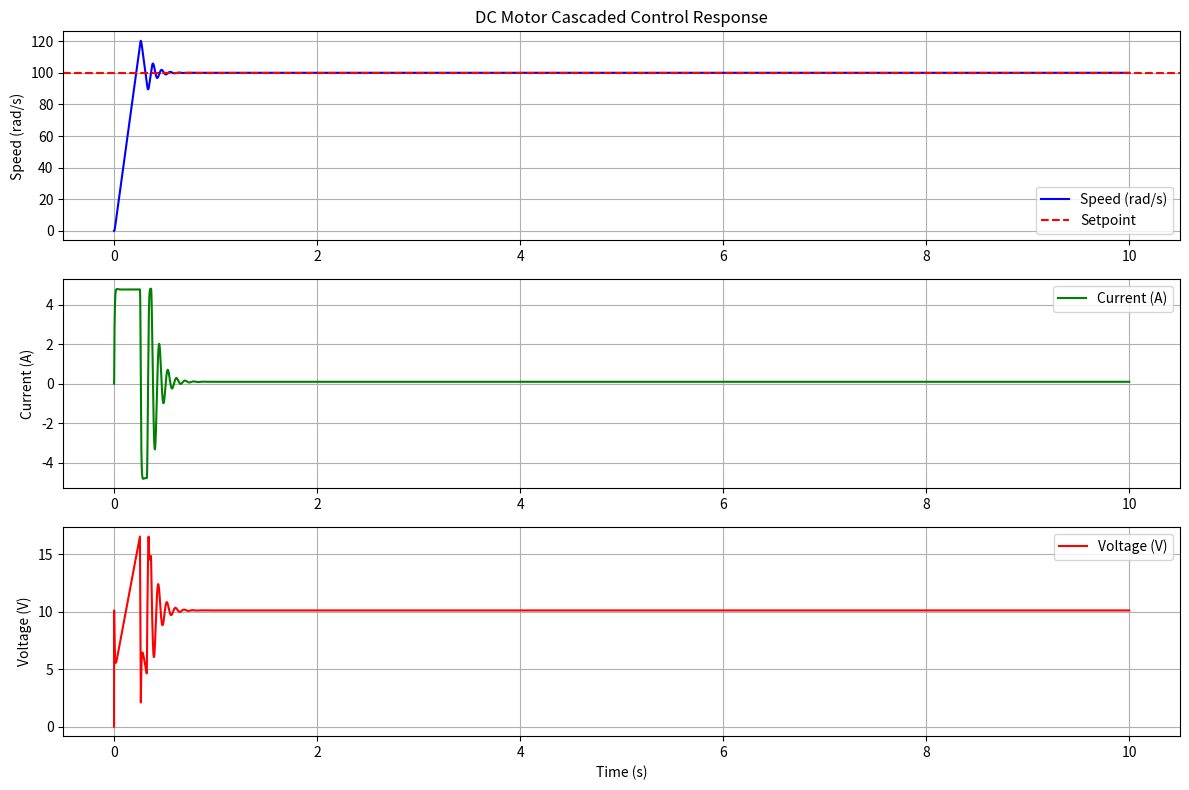

The matplotlib source for this figure:

# =============================================================================
# CONSTANTS (ROM) – Never change in hardware
# =============================================================================
CURRENT_KP = 2.0
CURRENT_KI = 200.0
CURRENT_TS = 1e-4       # 10 kHz
CURRENT_U_MIN = -24.0
CURRENT_U_MAX = 24.0
CURRENT_TT = 0.01       # anti‑windup time constant

SPEED_KP = 0.5
SPEED_KI = 50.0
SPEED_TS = 1e-3         # 1 kHz
SPEED_U_MIN = -5.0
SPEED_U_MAX = 5.0
SPEED_TT = 0.05

# motor parameters
MOTOR_R = 1.0      # Resistance (Ω)
MOTOR_L = 0.01     # Inductance (H)
MOTOR_J = 0.001    # Inertia (kg·m²)
MOTOR_B = 0.0001   # Viscous friction (N·m·s/rad)
MOTOR_KT = 0.1     # Torque constant (N·m/A)
MOTOR_KE = 0.1     # Back-EMF constant (V·s/rad)

# =============================================================================
# REGISTER FILE – All persistent state (global variables)
# =============================================================================
# ---- Plant simulation (would be ADC/encoder registers in real FPGA) ----
w_meas = 0.0        # REG: measured speed [rad/s]
i_meas = 0.0        # REG: measured current [A]
w_ref = 100.0       # REG: speed setpoint [rad/s] (written by trajectory)

# ---- Controller state ----
speed_integral = 0.0        # REG: speed PI integrator
current_integral = 0.0      # REG: current PI integrator
current_ref = 0.0           # REG: current setpoint [A] (from speed loop)
slow_cnt = 0                # REG: downsampling counter (1 kHz from 10 kHz)

# ---- Output ----
v_cmd = 0.0                 # REG: voltage command to PWM [V]

# =============================================================================
# PURE COMBINATIONAL LOGIC (WIRES) – No state, only computation
# =============================================================================
def pi_step(integral, error, Kp, Ki, Ts, u_min, u_max, Tt):
    """
    One clock tick of a PI controller with back‑calculation anti‑windup.
    All inputs and outputs are WIRES (except integral which is a register value).
    Returns (new_integral, output).
    """
    # Wires
    p = Kp * error
    integral_next = integral + Ki * Ts * error
    u_unsat = p + integral_next
    u = max(u_min, min(u_max, u_unsat))

    # Anti‑windup (only active if saturated)
    if u != u_unsat:
        integral_next -= (1.0 / Tt) * (u_unsat - u) * Ts

    return integral_next, u


def speed_controller():
    """
    Speed PI controller – runs at 1 kHz.
    Reads global w_ref, w_meas, speed_integral.
    Writes speed_integral and current_ref.
    All locals are WIRES.
    """
    global speed_integral, current_ref

    error = w_ref - w_meas                     # WIRE
    new_integral, i_ref = pi_step(
        speed_integral,
        error,
        SPEED_KP, SPEED_KI, SPEED_TS,
        SPEED_U_MIN, SPEED_U_MAX,
        SPEED_TT
    )
    # Register updates happen HERE (at the "clock edge")
    speed_integral = new_integral
    current_ref = i_ref


def current_controller():
    """
    Current PI controller – runs at 10 kHz.
    Reads global current_integral, current_ref, i_meas.
    Writes current_integral and v_cmd.
    All locals are WIRES.
    """
    global current_integral, v_cmd

    error = current_ref - i_meas               # WIRE
    new_integral, voltage = pi_step(
        current_integral,
        error,
        CURRENT_KP, CURRENT_KI, CURRENT_TS,
        CURRENT_U_MIN, CURRENT_U_MAX,
        CURRENT_TT
    )
    # Register updates
    current_integral = new_integral
    v_cmd = voltage


def clock_tick():
    """
    Main clock function – called every 100 µs (10 kHz).
    Reads global registers, writes global registers.
    No arguments, no return value (v_cmd is a global register).
    """
    global slow_cnt

    # ---- FAST LOOP (10 kHz) – always runs ----
    current_controller()

    # ---- SLOW LOOP (1 kHz) – runs every 10th tick ----
    slow_cnt += 1
    if slow_cnt >= 10:
        slow_cnt = 0
        speed_controller()


# =============================================================================
# SIMULATION LOOP – not part of hardware; tests the controller
# =============================================================================
# Plant model (simple first‑order approximations)
PLANT_CURRENT_GAIN = 0.01
PLANT_SPEED_GAIN = 0.001

# Logging
w_log = []
i_log = []
v_log = []
t_log = []
# Reset registers (already done above, but explicit for clarity)
w_meas = 0.0
i_meas = 0.0
w_ref = 100.0
speed_integral = 0.0
current_integral = 0.0
current_ref = 0.0
slow_cnt = 0
v_cmd = 0.0

# Run simulation
for n in range(100_000):          # 10 seconds at 10 kHz
    clock_tick()                  # controller step

    # Plant update (simulates physics – in FPGA this is the real motor)
    # Electrical dynamics: di/dt = (V - R*i - Ke*w)/L
    i_meas += (CURRENT_TS / MOTOR_L) * (v_cmd - MOTOR_R * i_meas - MOTOR_KE * w_meas)

    # Mechanical dynamics: dw/dt = (Kt*i - B*w - T_load)/J
    w_meas += (CURRENT_TS / MOTOR_J) * (MOTOR_KT * i_meas - MOTOR_B * w_meas - 0.0)  # T_load = 0
    # Log every 10th sample
    if n % 10 == 0:
        t_log.append(n * 1e-4)
        w_log.append(w_meas)
        i_log.append(i_meas)
        v_log.append(v_cmd)


# Optional: plot or analyze
# =============================================================================
# PRINT RESULTS TO CONSOLE
# =============================================================================
print("\n" + "=" * 60)
print("SIMULATION RESULTS - First 20 samples")
print("=" * 60)
print(f"{'Step':>6} {'Time(s)':>10} {'Speed':>10} {'Current':>10} {'Voltage':>10}")
print("-" * 60)

# Print first 20 logged samples
for i in range(min(20, len(t_log))):
    print(f"{i * 10:6d} {t_log[i]:10.4f} {w_log[i]:10.3f} {i_log[i]:10.3f} {v_log[i]:10.3f}")

print("\n" + "=" * 60)
print("FINAL STEADY STATE VALUES")
print("=" * 60)
print(f"Final speed    : {w_log[-1]:10.3f} rad/s  (target: {w_ref:.1f})")
print(f"Final current  : {i_log[-1]:10.3f} A")
print(f"Final voltage  : {v_log[-1]:10.3f} V")
print(f"Speed integral : {speed_integral:10.3f}")
print(f"Current integral: {current_integral:10.3f}")
print(f"Current ref    : {current_ref:10.3f} A")

# =============================================================================
# PLOT RESULTS (if matplotlib is available)
# =============================================================================
try:
    import matplotlib.pyplot as plt

    plt.figure(figsize=(12, 8))

    # Speed plot
    plt.subplot(3, 1, 1)
    plt.plot(t_log, w_log, 'b-', label='Speed (rad/s)')
    plt.axhline(y=w_ref, color='r', linestyle='--', label='Setpoint')
    plt.ylabel('Speed (rad/s)')
    plt.title('DC Motor Cascaded Control Response')
    plt.legend()
    plt.grid(True)

    # Current plot
    plt.subplot(3, 1, 2)
    plt.plot(t_log, i_log, 'g-', label='Current (A)')
    plt.ylabel('Current (A)')
    plt.legend()
    plt.grid(True)

    # Voltage plot
    plt.subplot(3, 1, 3)
    plt.plot(t_log, v_log, 'r-', label='Voltage (V)')
    plt.ylabel('Voltage (V)')
    plt.xlabel('Time (s)')
    plt.legend()
    plt.grid(True)

    plt.tight_layout()
    plt.show()

    print("\n✓ Plot displayed successfully")

except ImportError:
    print("\n⚠ matplotlib not installed - skipping plots")
    print("  Install with: pip install matplotlib")

except Exception as e:
    print(f"\n⚠ Could not display plot: {e}")
